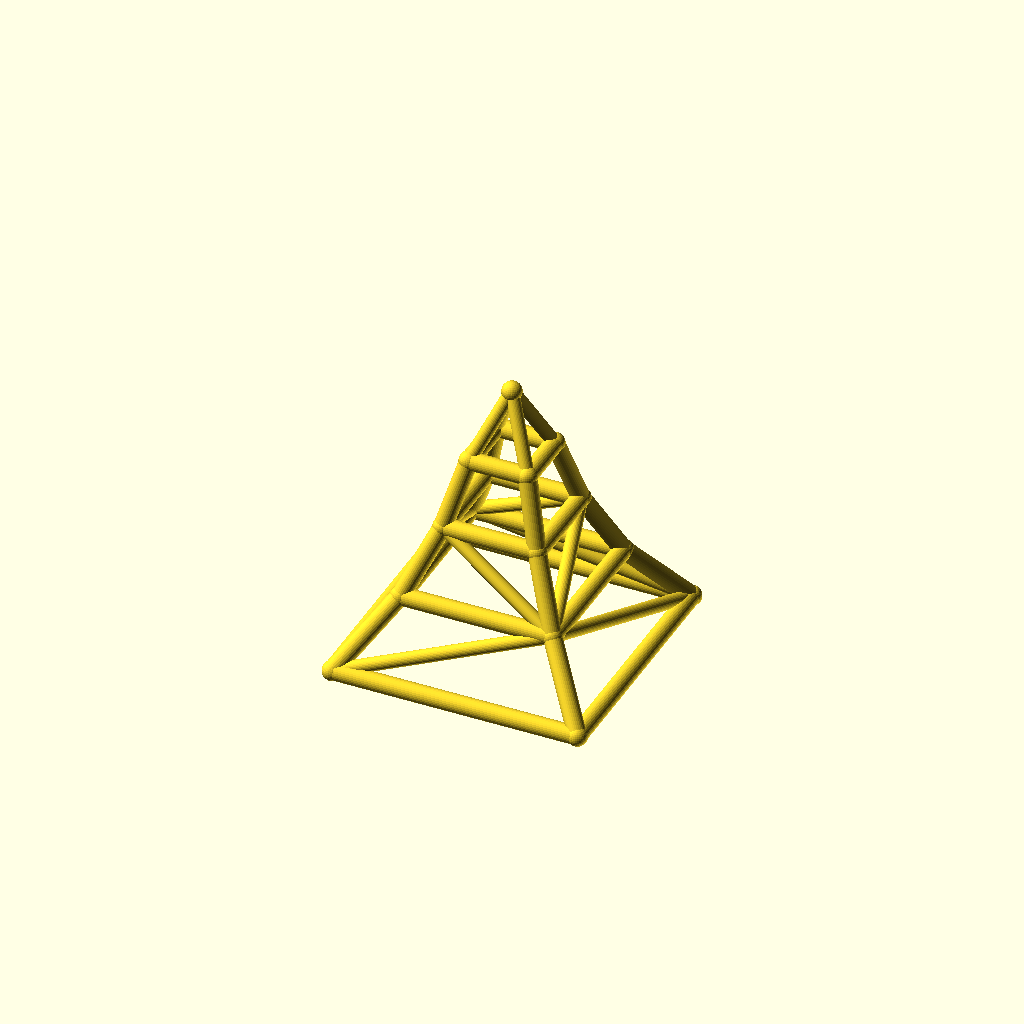
Cell 1: rendered with the file's own defaults.
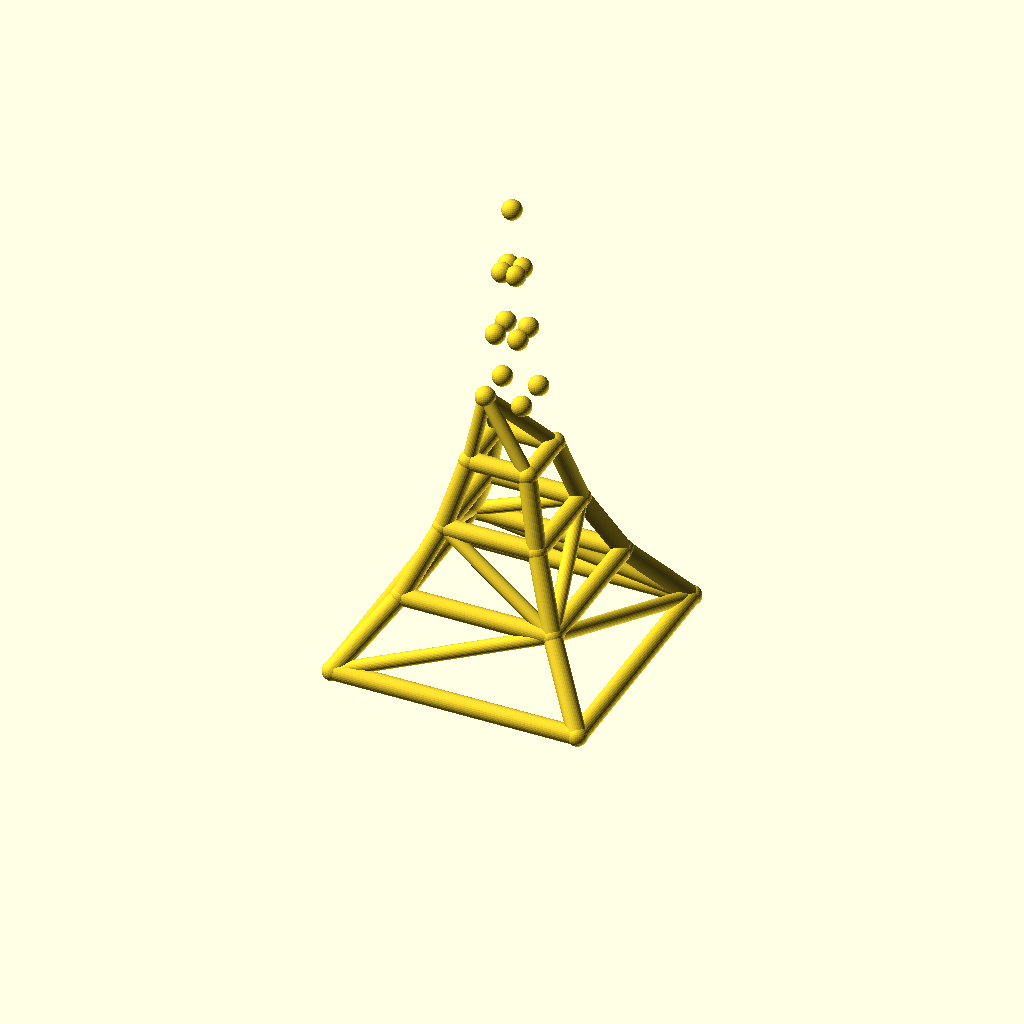
Cell 2 — levels set to 6, the other parameters unchanged.
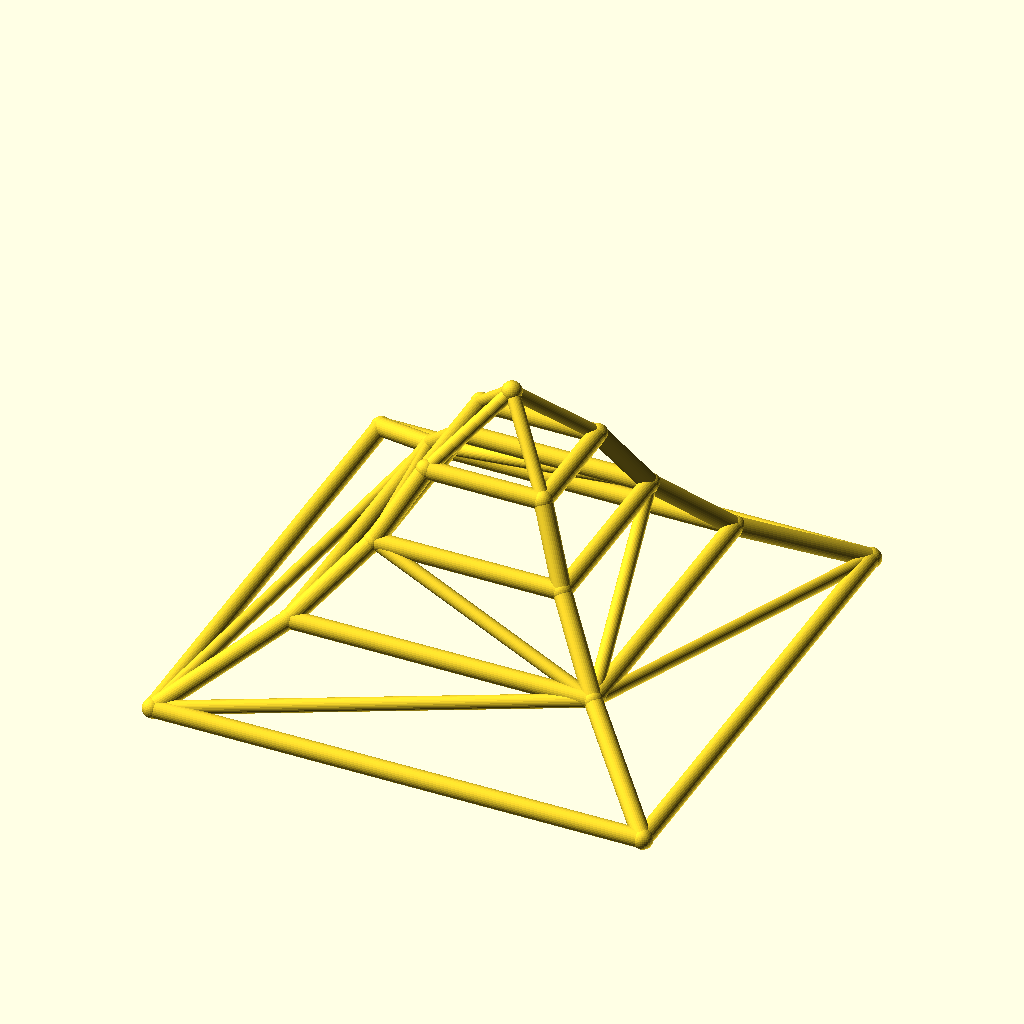
Cell 3 — base_w set to 220, the other parameters unchanged.
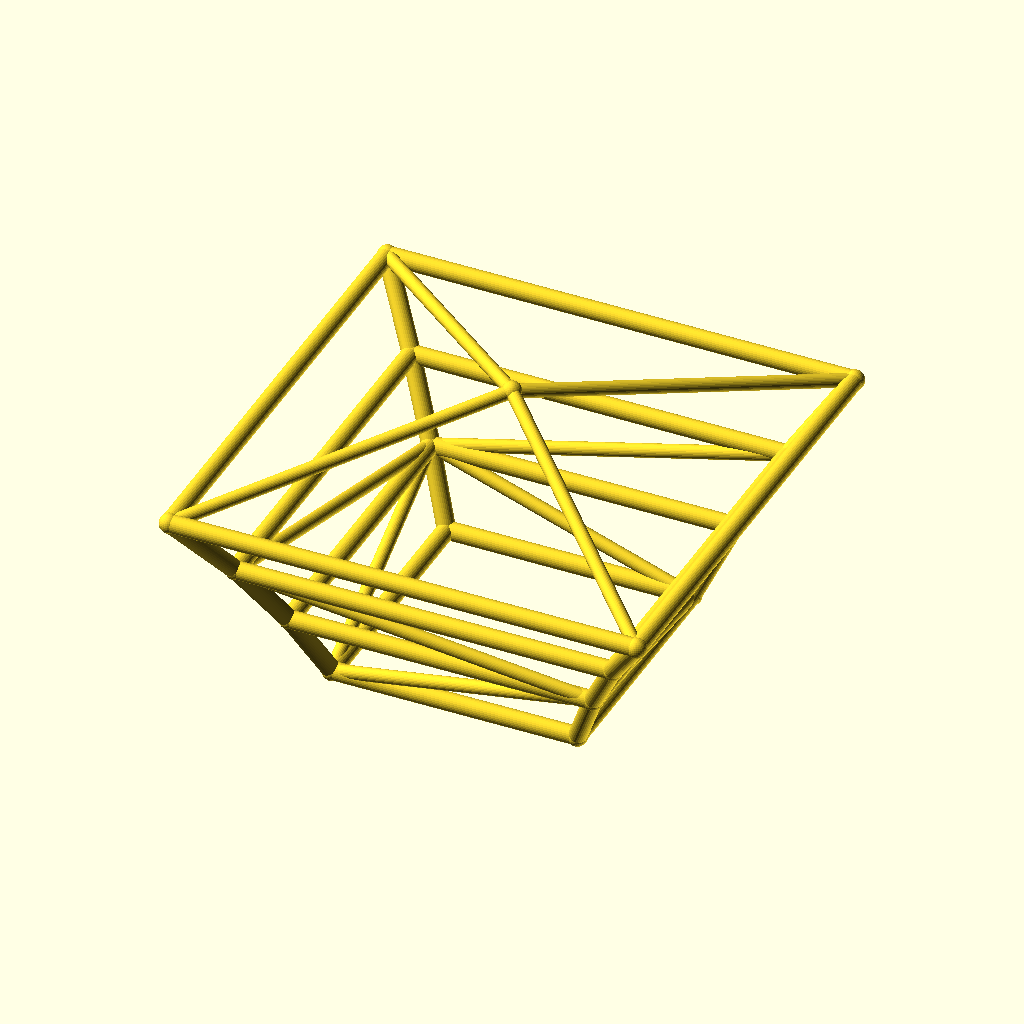
Cell 4: taper = 1.24 (everything else at default).
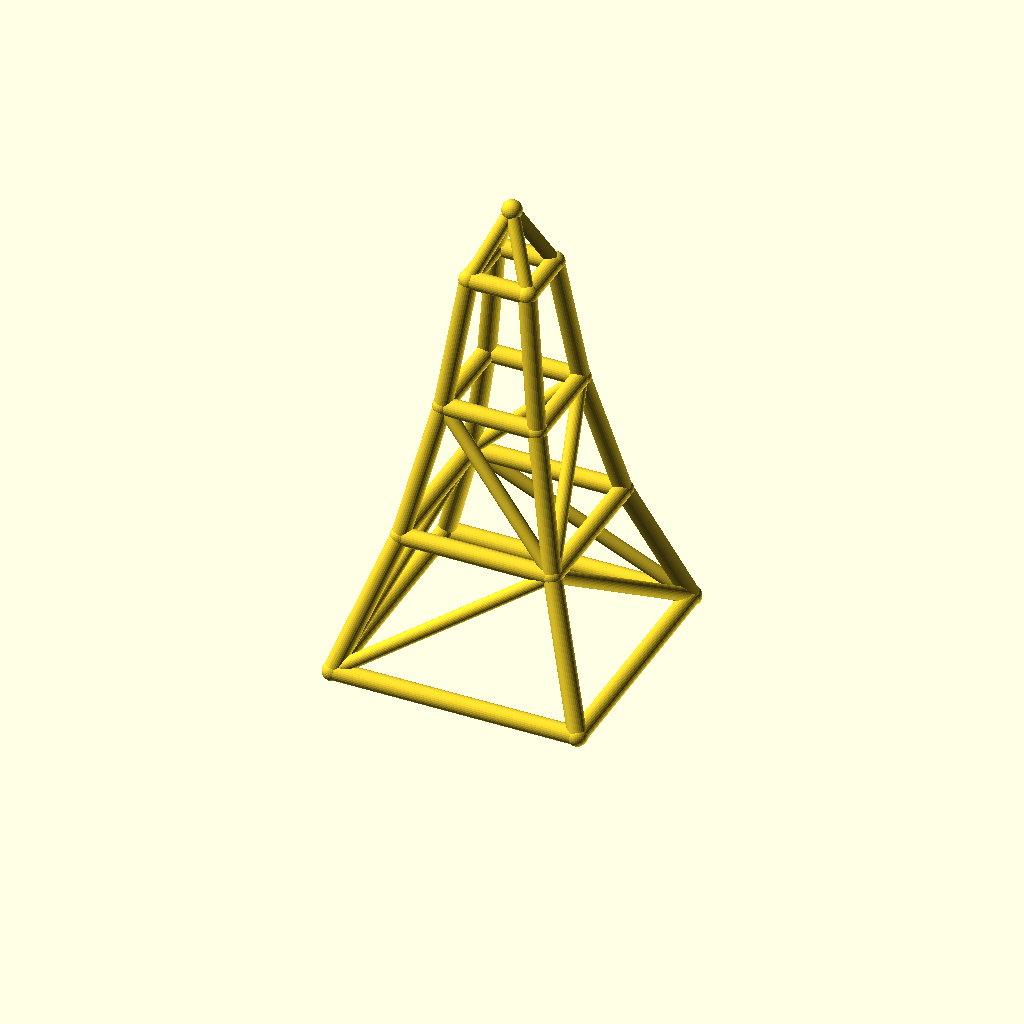
Cell 5 — level_h set to 60, the other parameters unchanged.
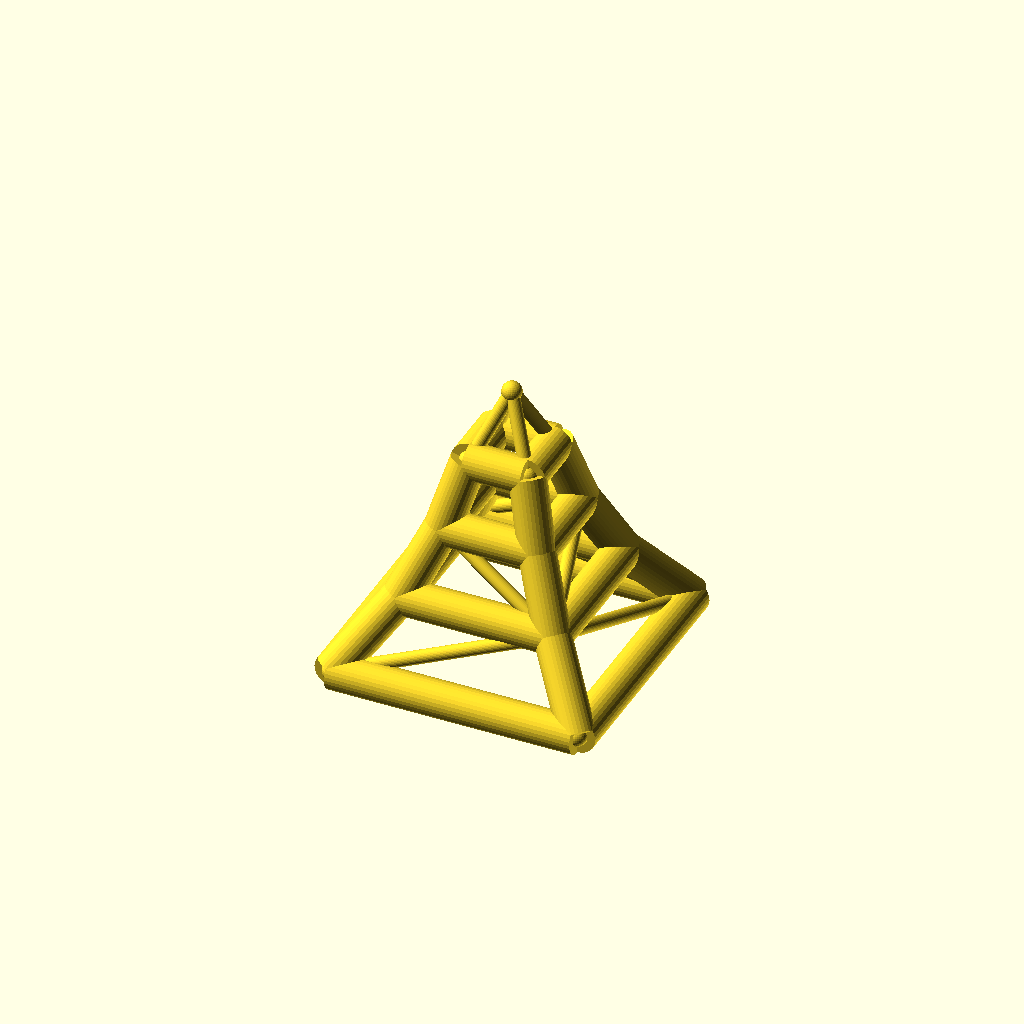
Cell 6: leg_r = 8 (everything else at default).
All cells are drawn from one camera (rotation 55°, 0°, 25°, orthographic, colour scheme Cornfield), so only the parameter changes between them.
OpenSCAD source file optional_data/data/wire2/masttowers/scene_0108.scad:
$fn = 32;

// ----------------------------------------------------------------------
// Tapered four-leg tower: 3 levels, base 110 mm, taper 0.62 per level
// ----------------------------------------------------------------------

// --- parameters (mm) ---
levels = 3;               // number of tower levels
base_w = 110;             // bottom ring width (X and Y)
taper = 0.62;             // ring width multiplier per level
level_h = 30;             // height of one level
leg_r = 4;                // leg / ring member radius
brace_r = 3;              // diagonal brace radius
joint_r = 4.4;            // joint ball radius
crown_h = 30;             // crown mast height above the top ring

bbox_x = base_w + 2 * joint_r;  // overall X, joints included
bbox_y = base_w + 2 * joint_r;  // overall Y, joints included
bbox_z = levels * level_h + crown_h + 2 * joint_r;  // overall Z, joints included
leg_d = 2 * leg_r;  // leg / ring stock diameter
brace_d = 2 * brace_r;  // brace stock diameter
joint_d = 2 * joint_r;  // joint ball diameter
top_w = base_w * pow(taper, levels);  // width of the top ring
nodes = concat([for (lvl = [0 : levels], sx = [-1, 1], sy = [-1, 1]) [sx * base_w * pow(taper, lvl) / 2, sy * base_w * pow(taper, lvl) / 2, lvl * level_h]], [[0, 0, levels * level_h + crown_h]]);

module member(a, b, r) {
  /* round stock from joint a to joint b, ends buried in the joint balls */
  d = b - a;
  length = norm(d);
  translate(a) rotate([0, acos(d[2] / length), atan2(d[1], d[0])])
    cylinder(h = length, r = r);
}

module joint(p, r) {
  /* ball at the joint centre, fatter than every member meeting there */
  translate(p) sphere(r = r);
}

/* members - each call is one graph edge */
member(nodes[0], nodes[4], leg_r);
member(nodes[1], nodes[5], leg_r);
member(nodes[2], nodes[6], leg_r);
member(nodes[3], nodes[7], leg_r);
member(nodes[4], nodes[8], leg_r);
member(nodes[5], nodes[9], leg_r);
member(nodes[6], nodes[10], leg_r);
member(nodes[7], nodes[11], leg_r);
member(nodes[8], nodes[12], leg_r);
member(nodes[9], nodes[13], leg_r);
member(nodes[10], nodes[14], leg_r);
member(nodes[11], nodes[15], leg_r);
member(nodes[0], nodes[1], leg_r);
member(nodes[2], nodes[3], leg_r);
member(nodes[0], nodes[2], leg_r);
member(nodes[1], nodes[3], leg_r);
member(nodes[4], nodes[5], leg_r);
member(nodes[6], nodes[7], leg_r);
member(nodes[4], nodes[6], leg_r);
member(nodes[5], nodes[7], leg_r);
member(nodes[8], nodes[9], leg_r);
member(nodes[10], nodes[11], leg_r);
member(nodes[8], nodes[10], leg_r);
member(nodes[9], nodes[11], leg_r);
member(nodes[12], nodes[13], leg_r);
member(nodes[14], nodes[15], leg_r);
member(nodes[12], nodes[14], leg_r);
member(nodes[13], nodes[15], leg_r);
member(nodes[0], nodes[5], brace_r);
member(nodes[3], nodes[6], brace_r);
member(nodes[0], nodes[6], brace_r);
member(nodes[3], nodes[5], brace_r);
member(nodes[5], nodes[8], brace_r);
member(nodes[6], nodes[11], brace_r);
member(nodes[6], nodes[8], brace_r);
member(nodes[5], nodes[11], brace_r);
member(nodes[12], nodes[16], brace_r);
member(nodes[13], nodes[16], brace_r);
member(nodes[14], nodes[16], brace_r);
member(nodes[15], nodes[16], brace_r);

/* joint balls */
for (p = nodes) joint(p, joint_r);
Customizer parameters (derived from the source; name, type, default, range or options):
levels: number, default 3
base_w: number, default 110
taper: number, default 0.62
level_h: number, default 30
leg_r: number, default 4
brace_r: number, default 3
joint_r: number, default 4.4
crown_h: number, default 30
